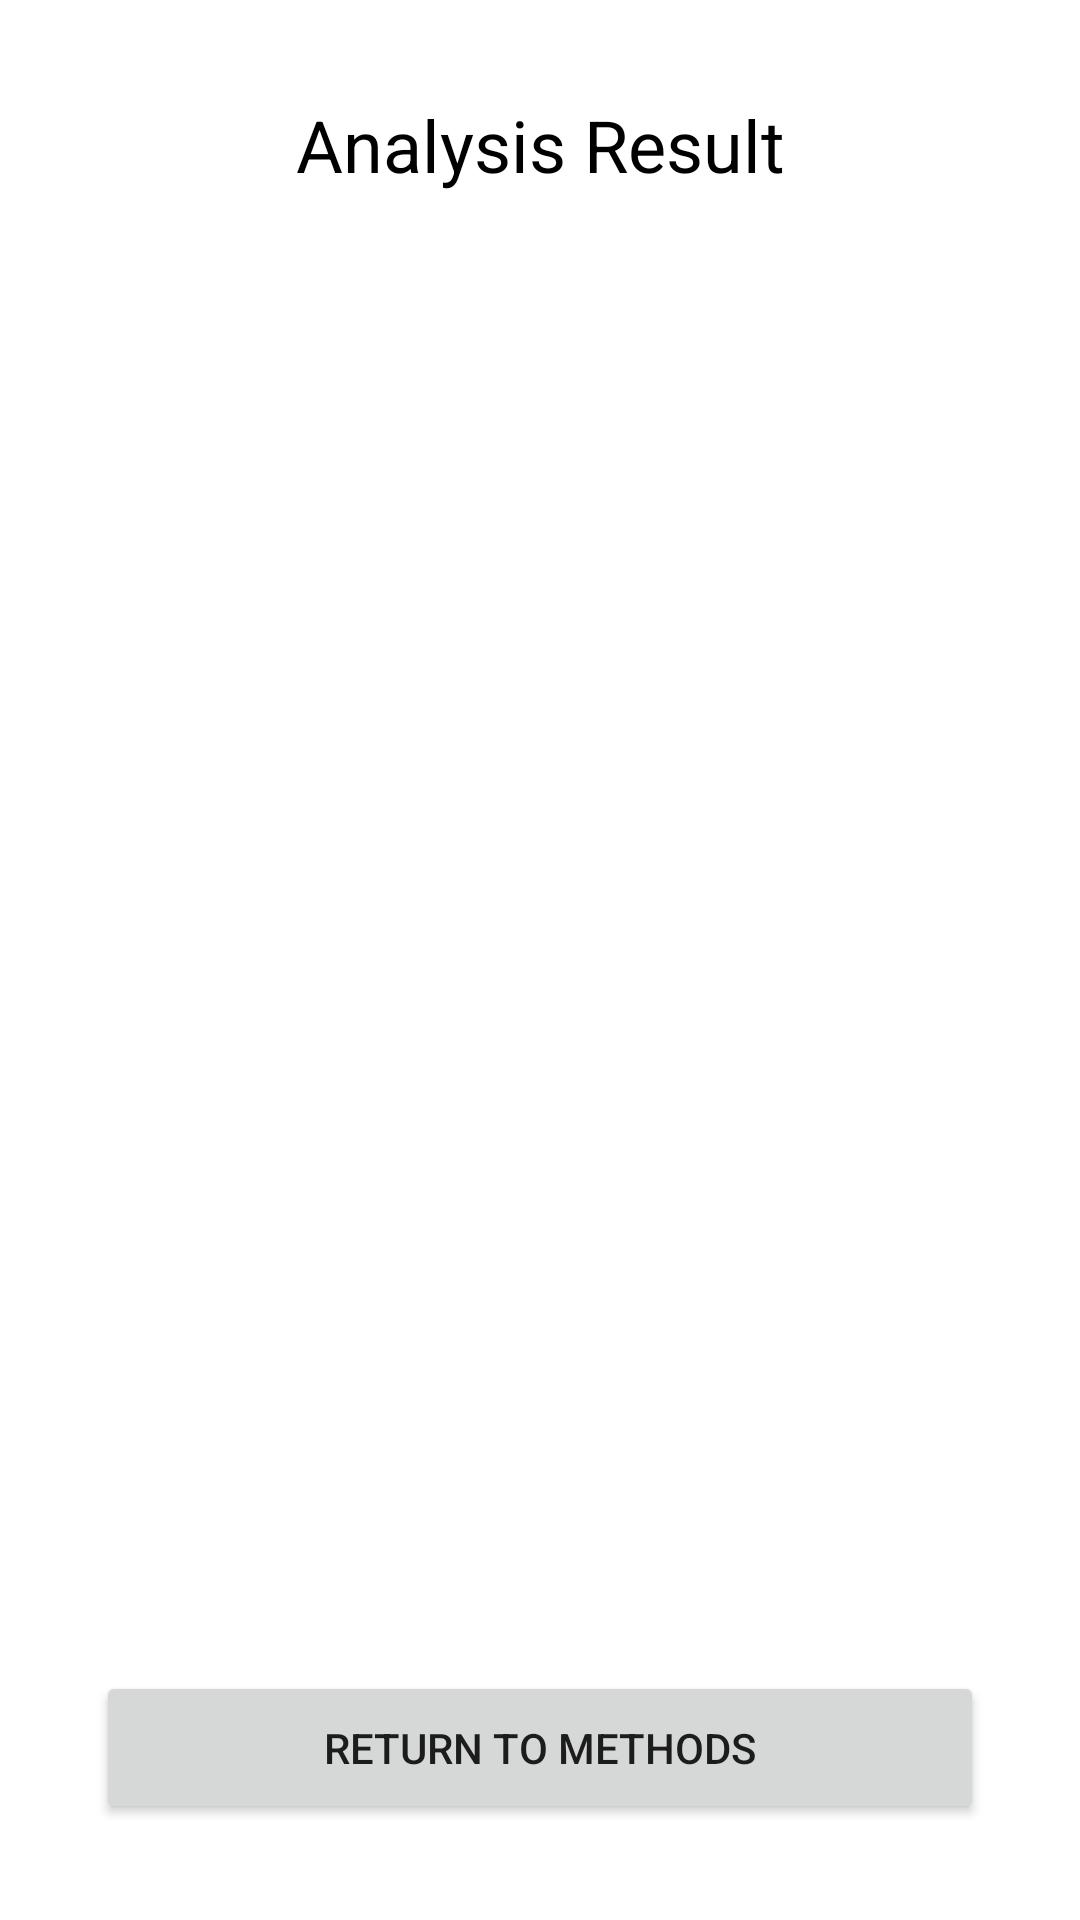

Here is an Android app screen rendered from its layout file. Give the layout XML and the strings, colors and styles it references.
<!-- AndroidManifest.xml: application theme Theme.PerfiML -->
<!-- res/layout/activity_results.xml -->
<?xml version="1.0" encoding="utf-8"?>
<androidx.constraintlayout.widget.ConstraintLayout
    xmlns:android="http://schemas.android.com/apk/res/android"
    xmlns:app="http://schemas.android.com/apk/res-auto"
    xmlns:tools="http://schemas.android.com/tools"
    android:layout_width="match_parent"
    android:layout_height="match_parent"
    tools:context=".results.ResultsActivity">

    <TextView
        android:id="@+id/tv_title"
        android:layout_width="wrap_content"
        android:layout_height="wrap_content"
        android:text="Analysis Result"
        android:textSize="24sp"
        android:layout_marginTop="32dp"
        android:textColor="@color/black"
        app:layout_constraintStart_toStartOf="parent"
        app:layout_constraintEnd_toEndOf="parent"
        app:layout_constraintTop_toTopOf="parent"
        tools:ignore="HardcodedText" />

    <TextView
        android:id="@+id/responseText"
        android:layout_width="wrap_content"
        android:layout_height="wrap_content"
        android:textColor="@color/black"
        android:visibility="gone"
        android:textSize="18sp"
        android:padding="32dp"
        app:layout_constraintStart_toStartOf="parent"
        app:layout_constraintEnd_toEndOf="parent"
        app:layout_constraintBottom_toTopOf="@id/responseReturn"
        app:layout_constraintTop_toBottomOf="@id/tv_title" />

    <com.github.mikephil.charting.charts.HorizontalBarChart
        android:id="@+id/barChart"
        android:layout_width="match_parent"
        android:layout_height="0dp"
        android:visibility="gone"
        app:layout_constraintStart_toStartOf="parent"
        app:layout_constraintEnd_toEndOf="parent"
        app:layout_constraintBottom_toTopOf="@id/responseReturn"
        app:layout_constraintTop_toBottomOf="@id/tv_title"/>

    <com.github.mikephil.charting.charts.PieChart
        android:id="@+id/pieChart"
        android:layout_width="match_parent"
        android:layout_height="0dp"
        android:visibility="gone"
        app:layout_constraintStart_toStartOf="parent"
        app:layout_constraintEnd_toEndOf="parent"
        app:layout_constraintBottom_toTopOf="@id/responseReturn"
        app:layout_constraintTop_toBottomOf="@id/tv_title" />

    <Button
        android:id="@+id/responseReturn"
        android:layout_width="match_parent"
        android:layout_height="wrap_content"
        android:text="Return to Methods"
        android:paddingVertical="16dp"
        android:layout_margin="32dp"
        app:layout_constraintBottom_toBottomOf="parent"
        tools:ignore="HardcodedText" />

</androidx.constraintlayout.widget.ConstraintLayout>
<!-- resources referenced by this layout -->
<resources>
  <style name="Theme.PerfiML" parent="Theme.MaterialComponents.DayNight.DarkActionBar">
          
          <item name="colorPrimary">@color/purple_500</item>
          <item name="colorPrimaryVariant">@color/purple_700</item>
          <item name="colorOnPrimary">@color/white</item>
          
          <item name="colorSecondary">@color/teal_200</item>
          <item name="colorSecondaryVariant">@color/teal_700</item>
          <item name="colorOnSecondary">@color/black</item>
          
          <item name="android:statusBarColor">?attr/colorPrimaryVariant</item>
          
      </style>
  <!-- not gathered from this repository: default colours our renderer supplied (Android Studio template values) -->
  <color name="purple_500">#FF6200EE</color>
  <color name="purple_700">#FF3700B3</color>
  <color name="teal_200">#FF03DAC5</color>
  <color name="teal_700">#FF018786</color>
  <color name="black">#FF000000</color>
  <color name="white">#FFFFFFFF</color>
</resources>
